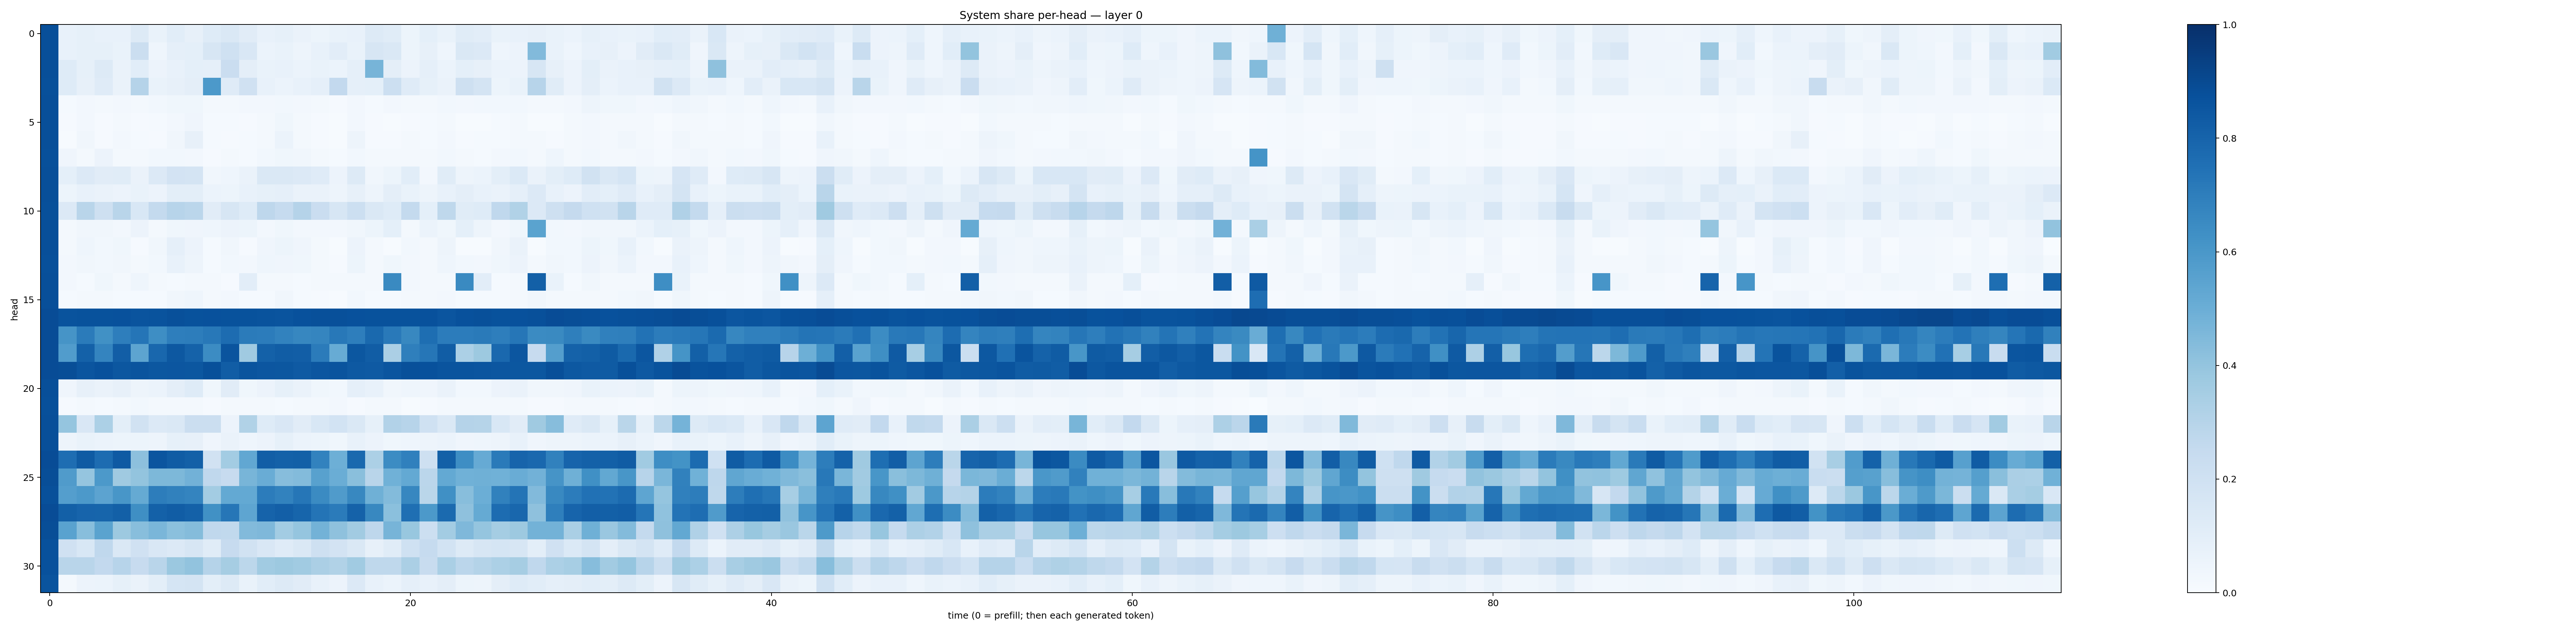

Values plotted in this chart, from the file beside it:
0.88105315, 0.0746575, 0.08255833, 0.07081797, 0.07325195, 0.13004406, 0.06936159, 0.106864445, 0.0808662, 0.12335707, 0.1443774, 0.10997981, 0.07700812, 0.08403942, 0.06599907, 0.054083604, 0.07010347, 0.07803705, 0.13145134, 0.11370538, 0.051758282, 0.093608186, 0.069182456, 0.11594498
0.8805, 0.07196, 0.08273, 0.08306, 0.06897, 0.2198, 0.04661, 0.08784, 0.09044, 0.1638, 0.2006, 0.1493, 0.05972, 0.06745, 0.04853, 0.07277, 0.1054, 0.06801, 0.1571, 0.1449, 0.0536, 0.07913, 0.04509, 0.1466
0.8796, 0.1242, 0.08343, 0.1298, 0.06446, 0.1062, 0.05748, 0.07675, 0.09359, 0.08836, 0.2297, 0.09387, 0.06933, 0.07155, 0.05965, 0.07001, 0.05956, 0.08618, 0.4696, 0.09414, 0.0549, 0.08726, 0.05868, 0.09344
0.8789, 0.1228, 0.07925, 0.1184, 0.06423, 0.3028, 0.06863, 0.08061, 0.09644, 0.5909, 0.1202, 0.1975, 0.07773, 0.06092, 0.07614, 0.08719, 0.2597, 0.08625, 0.09197, 0.2161, 0.1176, 0.08584, 0.06564, 0.2091
0.8802, 0.01454, 0.02688, 0.02205, 0.02392, 0.02152, 0.02848, 0.03682, 0.03687, 0.01712, 0.01832, 0.02606, 0.02606, 0.03074, 0.02372, 0.01939, 0.01136, 0.02577, 0.0148, 0.02369, 0.01735, 0.0158, 0.02908, 0.02611
0.8797, 0.008054, 0.0267, 0.009473, 0.02123, 0.01157, 0.01539, 0.02579, 0.0412, 0.01293, 0.01382, 0.008121, 0.02158, 0.03593, 0.02304, 0.008325, 0.00497, 0.02556, 0.01127, 0.005126, 0.01141, 0.01387, 0.0207, 0.005027
0.8817, 0.006982, 0.03258, 0.008046, 0.02473, 0.01556, 0.0109, 0.03257, 0.07936, 0.01562, 0.01148, 0.01542, 0.023, 0.06237, 0.02123, 0.009268, 0.004715, 0.04948, 0.01061, 0.01082, 0.01635, 0.01523, 0.02484, 0.01084
0.8788, 0.04166, 0.02215, 0.05599, 0.02029, 0.01646, 0.02902, 0.02966, 0.02601, 0.01078, 0.01971, 0.01347, 0.02803, 0.03566, 0.03288, 0.01717, 0.01366, 0.0305, 0.02004, 0.02097, 0.01817, 0.01889, 0.02975, 0.0183
0.881, 0.09105, 0.1366, 0.1131, 0.1141, 0.06483, 0.1364, 0.1816, 0.1785, 0.03222, 0.046, 0.06348, 0.1429, 0.1461, 0.1342, 0.1192, 0.05695, 0.1305, 0.03179, 0.05078, 0.1055, 0.02721, 0.116, 0.04995
0.8818, 0.0545, 0.07355, 0.06555, 0.05732, 0.06903, 0.05687, 0.1012, 0.09814, 0.06214, 0.05454, 0.07161, 0.08387, 0.08858, 0.06609, 0.06524, 0.0473, 0.07902, 0.04884, 0.09421, 0.06903, 0.04806, 0.07215, 0.09594
0.8754, 0.1332, 0.2925, 0.2068, 0.2906, 0.1526, 0.2564, 0.2953, 0.2841, 0.1126, 0.1617, 0.1222, 0.2738, 0.2488, 0.3015, 0.2269, 0.1613, 0.2167, 0.141, 0.1213, 0.2567, 0.0927, 0.2731, 0.116
0.8798, 0.02047, 0.03429, 0.03275, 0.02435, 0.05627, 0.02334, 0.03849, 0.04073, 0.04593, 0.05644, 0.05127, 0.02652, 0.03668, 0.02555, 0.02392, 0.02594, 0.033, 0.0527, 0.09308, 0.02141, 0.05912, 0.03806, 0.09208
0.8791, 0.02282, 0.04683, 0.02938, 0.03637, 0.01007, 0.03173, 0.08705, 0.05551, 0.01353, 0.03138, 0.008481, 0.04113, 0.0546, 0.04008, 0.01688, 0.007807, 0.05561, 0.01784, 0.006623, 0.02757, 0.01838, 0.04757, 0.00663
0.8785, 0.02488, 0.03499, 0.0308, 0.03143, 0.01984, 0.02887, 0.07159, 0.0497, 0.01358, 0.02816, 0.02569, 0.0431, 0.04275, 0.03731, 0.01877, 0.008011, 0.05367, 0.01781, 0.03558, 0.02386, 0.01769, 0.04387, 0.03057
0.8827, 0.02541, 0.01325, 0.03588, 0.01651, 0.04687, 0.01966, 0.01365, 0.02341, 0.0227, 0.009893, 0.1025, 0.01866, 0.01669, 0.01417, 0.01634, 0.01989, 0.01764, 0.0183, 0.6536, 0.02443, 0.02047, 0.01981, 0.6557
0.8811, 0.01173, 0.02206, 0.02173, 0.01525, 0.01329, 0.01356, 0.03371, 0.04586, 0.01573, 0.02712, 0.01407, 0.01553, 0.0313, 0.0152, 0.008551, 0.00439, 0.03082, 0.01529, 0.01421, 0.01767, 0.01712, 0.02404, 0.01416
0.888, 0.8634, 0.871, 0.8698, 0.8722, 0.8606, 0.867, 0.8752, 0.8681, 0.8721, 0.8698, 0.8685, 0.867, 0.8617, 0.8737, 0.8756, 0.8755, 0.8729, 0.8686, 0.8701, 0.8682, 0.8744, 0.8588, 0.8732
0.887, 0.6115, 0.7088, 0.6258, 0.6973, 0.7325, 0.6377, 0.6991, 0.703, 0.719, 0.7687, 0.7107, 0.706, 0.6822, 0.666, 0.6696, 0.7225, 0.6961, 0.7786, 0.7182, 0.6613, 0.7614, 0.7049, 0.707
0.8872, 0.5749, 0.8107, 0.6742, 0.8204, 0.542, 0.7888, 0.8462, 0.8058, 0.6476, 0.8633, 0.3703, 0.8106, 0.8276, 0.8224, 0.7077, 0.5092, 0.8478, 0.8257, 0.3358, 0.6942, 0.7297, 0.8246, 0.3281
0.8887, 0.8865, 0.8559, 0.8743, 0.8477, 0.8605, 0.8492, 0.8551, 0.8499, 0.8771, 0.8246, 0.8602, 0.8528, 0.8484, 0.8365, 0.8529, 0.8618, 0.8413, 0.8375, 0.8589, 0.8767, 0.8737, 0.8614, 0.8622
0.8797, 0.04019, 0.08032, 0.0626, 0.08003, 0.04771, 0.06071, 0.09588, 0.1223, 0.03868, 0.1126, 0.03542, 0.05605, 0.08396, 0.06366, 0.03878, 0.02761, 0.08926, 0.07705, 0.0313, 0.0465, 0.04068, 0.06298, 0.02812
0.8783, 0.009168, 0.02123, 0.01317, 0.01914, 0.02986, 0.01664, 0.0211, 0.01879, 0.0103, 0.01858, 0.02044, 0.02049, 0.01442, 0.01852, 0.01877, 0.02615, 0.01104, 0.0214, 0.01634, 0.007032, 0.01169, 0.01686, 0.0158
0.8817, 0.398, 0.1511, 0.3302, 0.1005, 0.1912, 0.1343, 0.1461, 0.2194, 0.2225, 0.05857, 0.3152, 0.1228, 0.1498, 0.1095, 0.1539, 0.1861, 0.1415, 0.08579, 0.3117, 0.2967, 0.2007, 0.1454, 0.3017
0.8813, 0.05045, 0.06805, 0.05945, 0.05366, 0.05159, 0.05003, 0.08492, 0.07888, 0.04008, 0.06525, 0.04404, 0.05664, 0.08405, 0.06095, 0.0512, 0.03585, 0.0715, 0.05827, 0.03784, 0.04564, 0.05066, 0.06171, 0.03922
0.8875, 0.7624, 0.8329, 0.7684, 0.8371, 0.4169, 0.8566, 0.8284, 0.8152, 0.1885, 0.3577, 0.5311, 0.8237, 0.8114, 0.8159, 0.6806, 0.495, 0.7788, 0.3296, 0.6478, 0.6904, 0.2064, 0.8147, 0.6404
0.8842, 0.579, 0.3956, 0.5923, 0.3695, 0.3994, 0.4549, 0.4554, 0.483, 0.268, 0.246, 0.4678, 0.5077, 0.4316, 0.44, 0.5577, 0.5002, 0.4242, 0.2916, 0.4857, 0.5197, 0.2835, 0.5217, 0.4869
0.878, 0.569, 0.5901, 0.544, 0.6037, 0.5177, 0.7005, 0.6871, 0.6722, 0.3568, 0.5227, 0.5225, 0.7039, 0.6832, 0.729, 0.6508, 0.5812, 0.6636, 0.4904, 0.438, 0.6642, 0.2882, 0.6292, 0.426
0.8876, 0.8154, 0.7984, 0.7959, 0.8144, 0.635, 0.8087, 0.8254, 0.8094, 0.6264, 0.7284, 0.536, 0.8042, 0.8173, 0.7957, 0.7344, 0.7092, 0.8072, 0.6639, 0.421, 0.7563, 0.5899, 0.7769, 0.411
0.8857, 0.554, 0.4287, 0.5475, 0.3783, 0.4282, 0.4638, 0.4182, 0.4349, 0.2677, 0.263, 0.4428, 0.4527, 0.3585, 0.3955, 0.4803, 0.4135, 0.3615, 0.2757, 0.4706, 0.3878, 0.2177, 0.3564, 0.4493
0.8738, 0.198, 0.1557, 0.2664, 0.1465, 0.1954, 0.1494, 0.1348, 0.159, 0.1146, 0.2435, 0.188, 0.1509, 0.1182, 0.1469, 0.2068, 0.1809, 0.1411, 0.08108, 0.1137, 0.2031, 0.2467, 0.1844, 0.1273
0.8739, 0.2899, 0.2914, 0.2586, 0.2964, 0.2442, 0.2904, 0.3796, 0.4026, 0.3044, 0.3498, 0.2811, 0.3661, 0.3754, 0.3662, 0.3331, 0.3139, 0.3658, 0.2724, 0.2722, 0.3355, 0.237, 0.3375, 0.2833
0.8613, 0.0228, 0.05732, 0.06203, 0.08257, 0.06295, 0.0986, 0.1711, 0.1751, 0.09922, 0.1316, 0.06699, 0.1074, 0.131, 0.111, 0.07034, 0.05713, 0.1332, 0.0736, 0.06033, 0.08978, 0.07392, 0.09726, 0.05458
